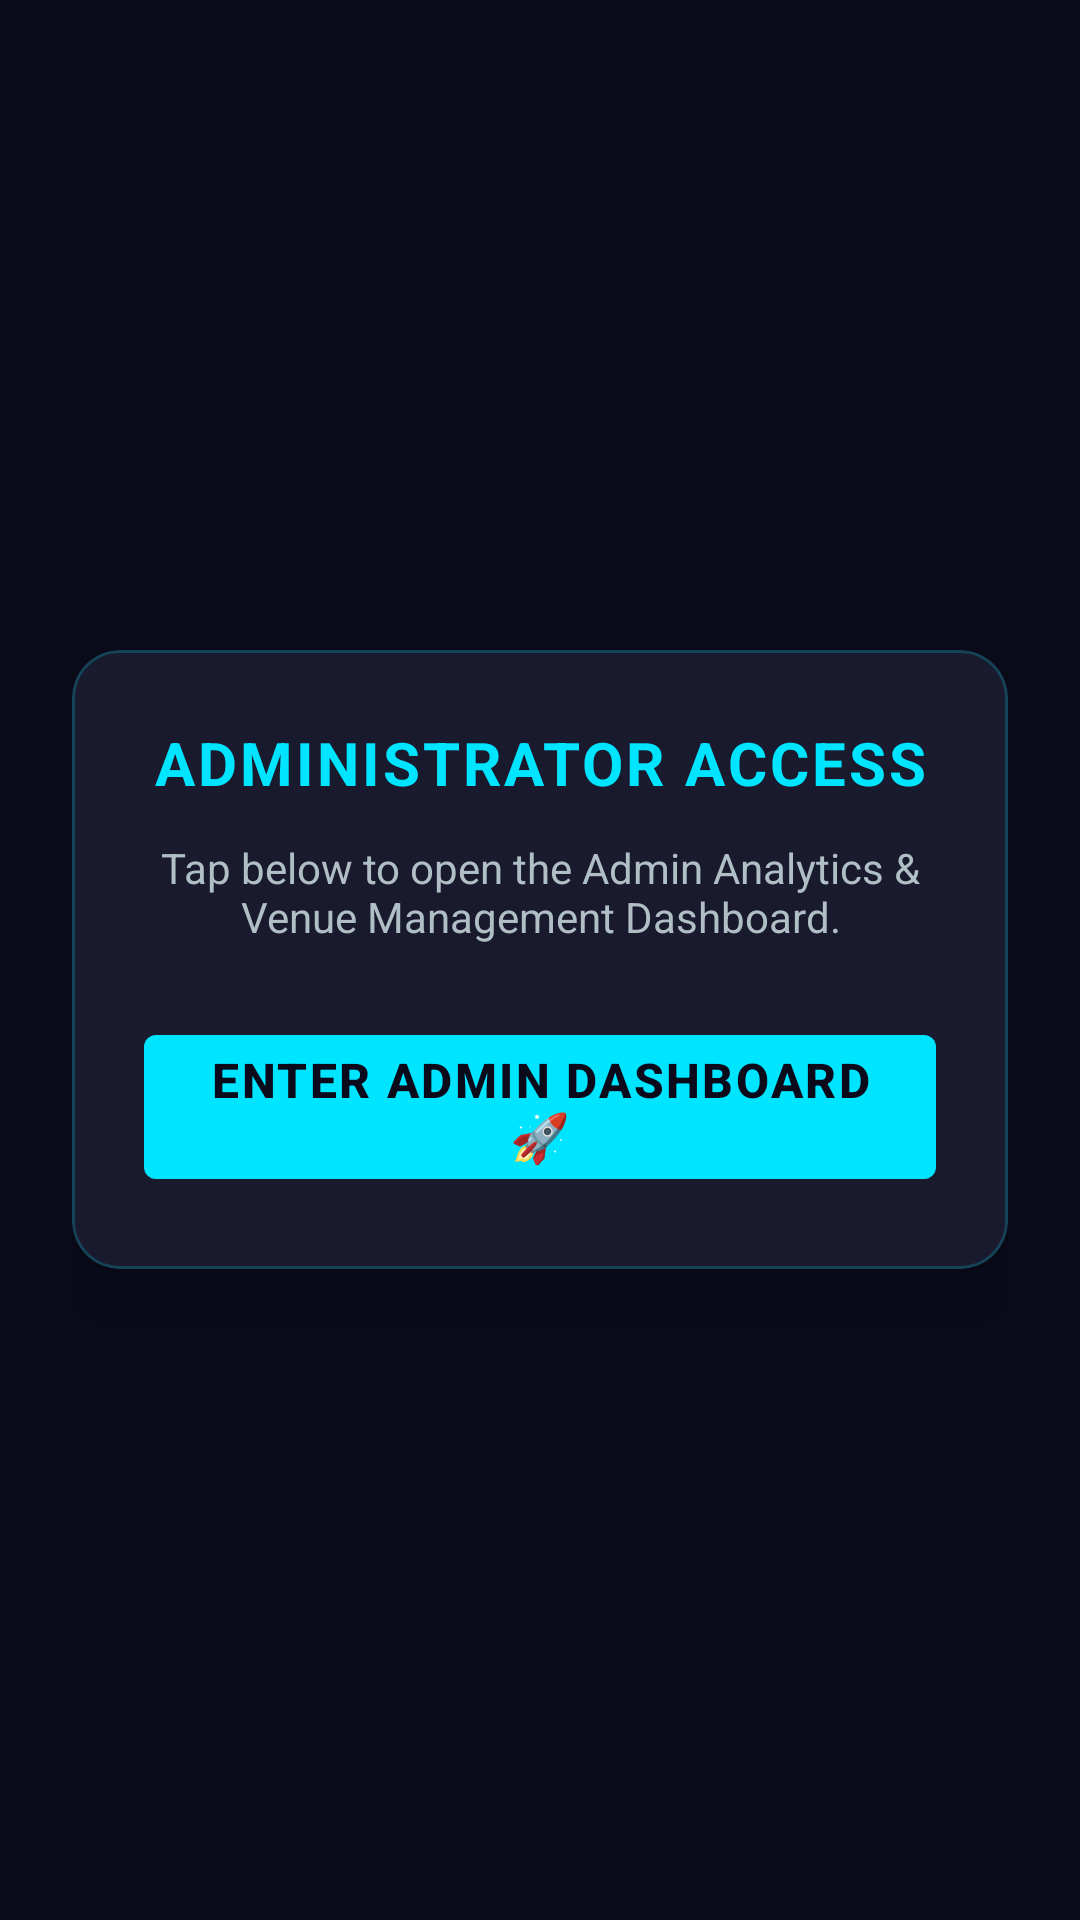

Layout XML and referenced resources for this Android screen:
<!-- AndroidManifest.xml: application theme Theme.SportRentalAI -->
<!-- res/layout/fragment_admin.xml -->
<?xml version="1.0" encoding="utf-8"?>
<ScrollView xmlns:android="http://schemas.android.com/apk/res/android"
    xmlns:app="http://schemas.android.com/apk/res-auto"
    android:layout_width="match_parent"
    android:layout_height="match_parent"
    android:background="#0A0A1A"
    android:fillViewport="true">

    <FrameLayout
        android:layout_width="match_parent"
        android:layout_height="wrap_content">

        
        <LinearLayout
            android:id="@+id/layoutAdminLogin"
            android:layout_width="match_parent"
            android:layout_height="match_parent"
            android:gravity="center"
            android:orientation="vertical"
            android:padding="24dp">

            <com.google.android.material.card.MaterialCardView
                android:layout_width="match_parent"
                android:layout_height="wrap_content"
                app:cardBackgroundColor="#1A1A2E"
                app:cardCornerRadius="16dp"
                app:cardElevation="16dp"
                app:strokeColor="#3300E5FF"
                app:strokeWidth="1dp">

                <LinearLayout
                    android:layout_width="match_parent"
                    android:layout_height="wrap_content"
                    android:orientation="vertical"
                    android:padding="24dp">

                    <TextView
                        android:layout_width="match_parent"
                        android:layout_height="wrap_content"
                        android:text="ADMINISTRATOR ACCESS"
                        android:textAlignment="center"
                        android:textColor="#00E5FF"
                        android:letterSpacing="0.05"
                        android:textSize="20sp"
                        android:textStyle="bold"
                        android:layout_marginBottom="12dp" />

                    <TextView
                        android:layout_width="match_parent"
                        android:layout_height="wrap_content"
                        android:text="Tap below to open the Admin Analytics &amp; Venue Management Dashboard."
                        android:textAlignment="center"
                        android:textColor="#B0BEC5"
                        android:textSize="14sp"
                        android:layout_marginBottom="24dp" />

                    <Button
                        android:id="@+id/btnAdminLogin"
                        android:layout_width="match_parent"
                        android:layout_height="60dp"
                        android:text="ENTER ADMIN DASHBOARD 🚀"
                        android:textColor="#0A0A1A"
                        app:backgroundTint="#00E5FF"
                        android:textSize="16sp"
                        android:textStyle="bold"
                        android:letterSpacing="0.05"/>

                </LinearLayout>
            </com.google.android.material.card.MaterialCardView>
        </LinearLayout>

        
        <LinearLayout
            android:id="@+id/layoutAdminDashboard"
            android:layout_width="match_parent"
            android:layout_height="wrap_content"
            android:clipToPadding="false"
            android:orientation="vertical"
            android:padding="16dp"
            android:visibility="gone">

            <TextView
                android:layout_width="match_parent"
                android:layout_height="wrap_content"
                android:layout_marginBottom="16dp"
                android:text="CORE DATABASE"
                android:textColor="#00E5FF"
                android:letterSpacing="0.05"
                android:textSize="24sp"
                android:textStyle="bold" />

            <com.google.android.material.card.MaterialCardView
                android:layout_width="match_parent"
                android:layout_height="wrap_content"
                android:layout_marginBottom="16dp"
                app:cardBackgroundColor="#1A1A2E"
                app:cardCornerRadius="12dp"
                app:strokeColor="#3300E5FF"
                app:strokeWidth="1dp"
                app:cardElevation="6dp">

                <LinearLayout
                    android:layout_width="match_parent"
                    android:layout_height="wrap_content"
                    android:orientation="vertical"
                    android:padding="16dp">

                    <TextView
                        android:layout_width="wrap_content"
                        android:layout_height="wrap_content"
                        android:text="System Overview"
                        android:textColor="#FFFFFF"
                        android:textSize="18sp"
                        android:textStyle="bold" />

                    <TextView
                        android:id="@+id/tvTotalRentals"
                        android:layout_width="wrap_content"
                        android:layout_height="wrap_content"
                        android:layout_marginTop="8dp"
                        android:textColor="#FFFFFF"
                        android:text="Total Transactions: Loading..."
                        android:textSize="16sp" />

                    <TextView
                        android:id="@+id/tvActiveRentals"
                        android:layout_width="wrap_content"
                        android:layout_height="wrap_content"
                        android:layout_marginTop="4dp"
                        android:textColor="#00E5FF"
                        android:text="Active Nodes: Loading..."
                        android:textSize="16sp" />
                </LinearLayout>
            </com.google.android.material.card.MaterialCardView>

            <com.google.android.material.card.MaterialCardView
                android:layout_width="match_parent"
                android:layout_height="wrap_content"
                android:layout_marginBottom="16dp"
                app:cardBackgroundColor="#1A1A2E"
                app:cardCornerRadius="12dp"
                app:strokeColor="#33B388FF"
                app:strokeWidth="1dp"
                app:cardElevation="6dp">

                <LinearLayout
                    android:layout_width="match_parent"
                    android:layout_height="wrap_content"
                    android:orientation="vertical"
                    android:padding="16dp">

                    <TextView
                        android:layout_width="wrap_content"
                        android:layout_height="wrap_content"
                        android:text="📈 Velocity Trends"
                        android:textColor="#B388FF"
                        android:textSize="18sp"
                        android:textStyle="bold" />

                    <TextView
                        android:id="@+id/tvUsageTrends"
                        android:layout_width="wrap_content"
                        android:layout_height="wrap_content"
                        android:layout_marginTop="8dp"
                        android:textColor="#FFFFFF"
                        android:text="Analyzing streams..."
                        android:textSize="14sp" />
                </LinearLayout>
            </com.google.android.material.card.MaterialCardView>

            <com.google.android.material.card.MaterialCardView
                android:layout_width="match_parent"
                android:layout_height="wrap_content"
                android:layout_marginBottom="16dp"
                app:cardBackgroundColor="#1A1A2E"
                app:cardCornerRadius="12dp"
                app:strokeColor="#3300E5FF"
                app:strokeWidth="1dp"
                app:cardElevation="6dp">

                <LinearLayout
                    android:layout_width="match_parent"
                    android:layout_height="wrap_content"
                    android:orientation="vertical"
                    android:padding="16dp">

                    <TextView
                        android:layout_width="wrap_content"
                        android:layout_height="wrap_content"
                        android:text="🔮 Predictive Forecast"
                        android:textColor="#00E5FF"
                        android:textSize="18sp"
                        android:textStyle="bold" />

                    <TextView
                        android:id="@+id/tvDemandForecast"
                        android:layout_width="wrap_content"
                        android:layout_height="wrap_content"
                        android:layout_marginTop="8dp"
                        android:textColor="#FFFFFF"
                        android:text="Calculating future states..."
                        android:textSize="14sp" />
                </LinearLayout>
            </com.google.android.material.card.MaterialCardView>

            
            <com.google.android.material.card.MaterialCardView
                android:layout_width="match_parent"
                android:layout_height="wrap_content"
                android:layout_marginBottom="24dp"
                app:cardBackgroundColor="#2D0A0A"
                app:cardCornerRadius="12dp"
                app:strokeColor="#FF1744"
                app:strokeWidth="1dp"
                app:cardElevation="6dp">

                <LinearLayout
                    android:layout_width="match_parent"
                    android:layout_height="wrap_content"
                    android:orientation="vertical"
                    android:padding="16dp">

                    <TextView
                        android:layout_width="wrap_content"
                        android:layout_height="wrap_content"
                        android:text="⚠️ SYSTEM ALERTS"
                        android:textColor="#FF5252"
                        android:textSize="18sp"
                        android:textStyle="bold" />

                    <TextView
                        android:id="@+id/tvAlerts"
                        android:layout_width="wrap_content"
                        android:layout_height="wrap_content"
                        android:layout_marginTop="8dp"
                        android:text="Scanning for critical anomalies..."
                        android:textColor="#FFFFFF"
                        android:textSize="14sp" />
                </LinearLayout>
            </com.google.android.material.card.MaterialCardView>

        </LinearLayout>
    </FrameLayout>
</ScrollView>
<!-- resources referenced by this layout -->
<resources>
  <style name="Theme.SportRentalAI" parent="Theme.MaterialComponents.DayNight.DarkActionBar">
          
          <item name="colorPrimary">@color/purple_500</item>
          <item name="colorPrimaryVariant">@color/purple_700</item>
          <item name="colorOnPrimary">@color/white</item>
          
          <item name="colorSecondary">@color/teal_200</item>
          <item name="colorSecondaryVariant">@color/teal_700</item>
          <item name="colorOnSecondary">@color/black</item>
          
          <item name="android:statusBarColor">?attr/colorPrimaryVariant</item>
          
      </style>
  <!-- not gathered from this repository: default colours our renderer supplied (Android Studio template values) -->
  <color name="purple_500">#FF6200EE</color>
  <color name="purple_700">#FF3700B3</color>
  <color name="teal_200">#FF03DAC5</color>
  <color name="teal_700">#FF018786</color>
  <color name="black">#FF000000</color>
  <color name="white">#FFFFFFFF</color>
</resources>
